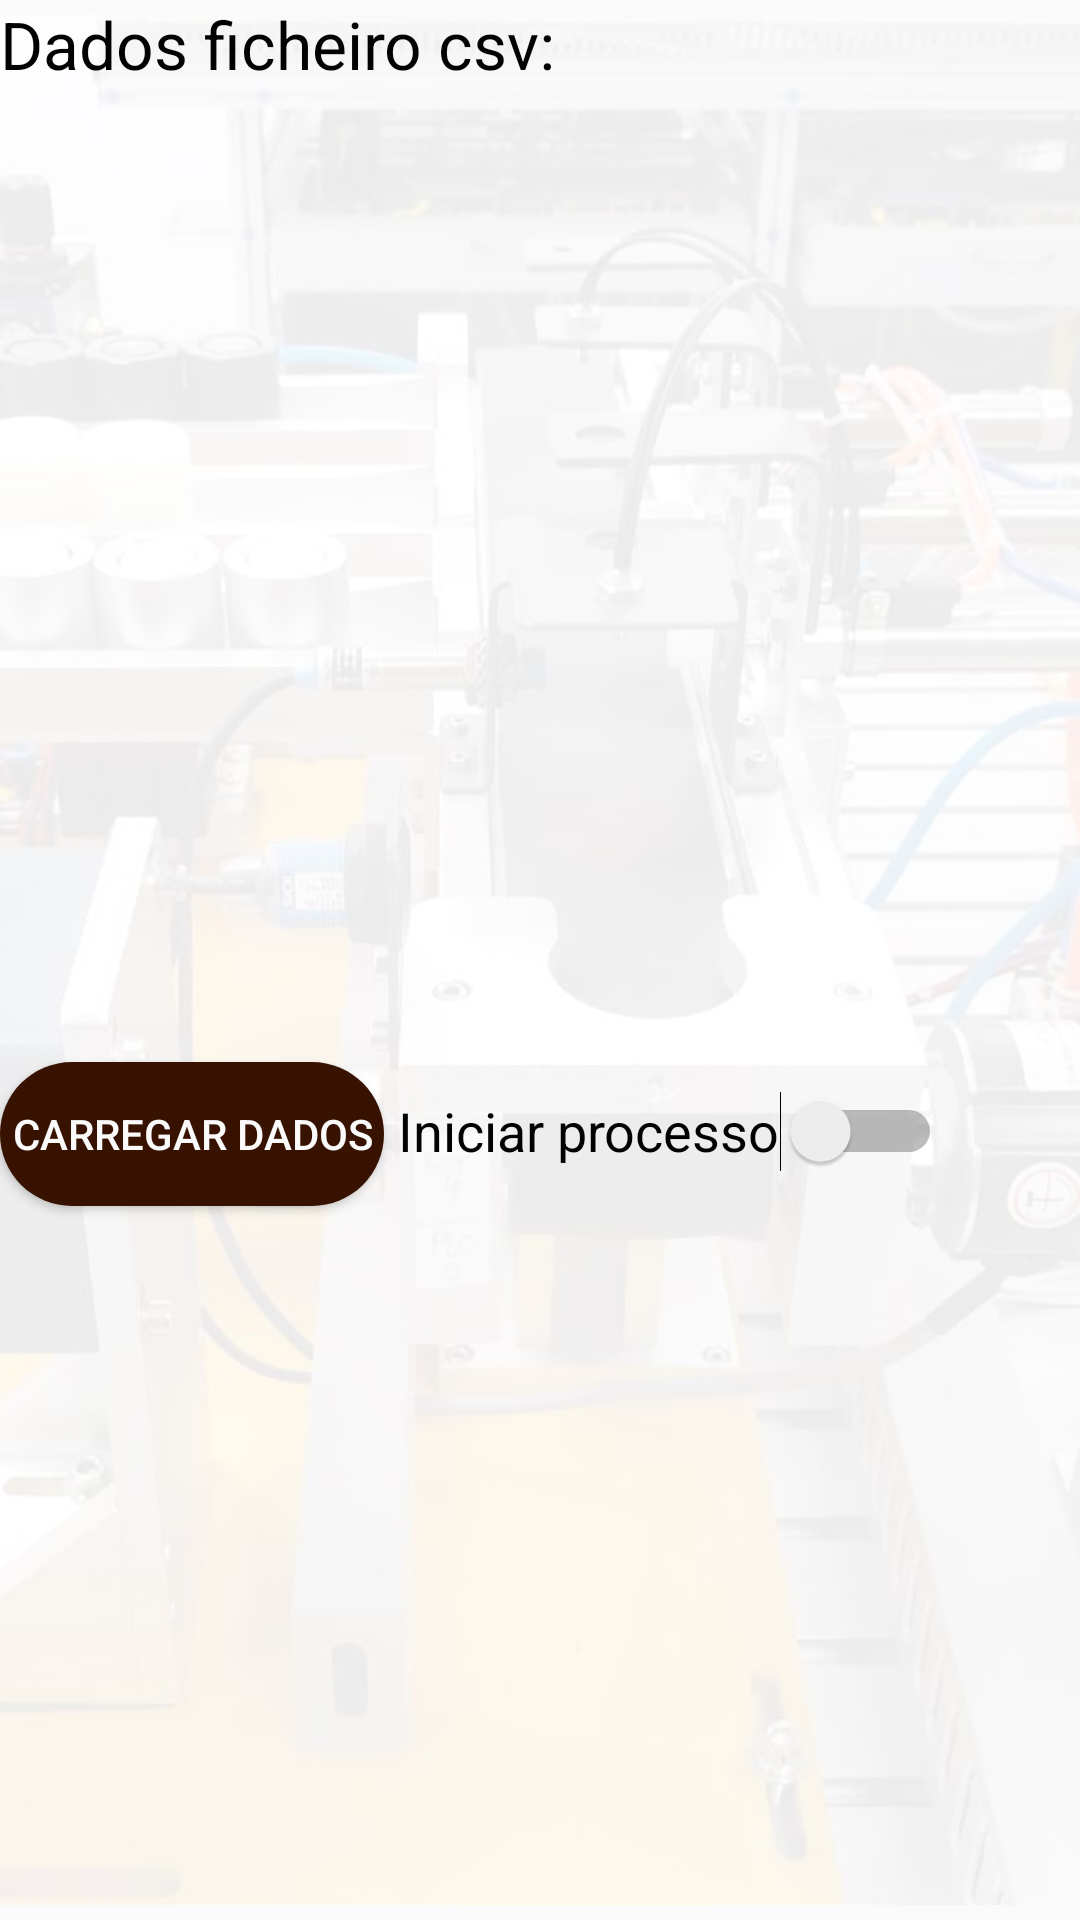

Produce the Android XML layout that renders to this screen, including the resource entries it uses.
<!-- AndroidManifest.xml: activity theme Theme.AppCompat.Light.NoActionBar -->
<!-- res/layout/activity_start.xml -->
<RelativeLayout xmlns:android="http://schemas.android.com/apk/res/android"
    xmlns:app="http://schemas.android.com/apk/res-auto"
    xmlns:tools="http://schemas.android.com/tools"
    android:layout_width="match_parent"
    android:layout_height="match_parent"
    tools:context="com.example.cm_project2.StartActivity"
    android:orientation="vertical">


    <ImageView
        android:id="@+id/imageView4"
        android:layout_width="wrap_content"
        android:layout_height="wrap_content"
        android:src="@drawable/background" />

    <TextView
        android:id="@+id/textView3"
        android:layout_width="348dp"
        android:layout_height="42dp"

        android:layout_alignParentEnd="true"
        android:layout_alignParentBottom="true"
        android:layout_marginEnd="34dp"
        android:layout_marginBottom="598dp"
        android:text="@string/txtView_dadosProcesso"
        android:textColor="@color/colorBlack"
        android:textSize="22sp" />

    <Switch
        android:id="@+id/btn_start"
        android:layout_width="wrap_content"
        android:layout_height="86dp"
        android:layout_alignParentEnd="true"
        android:layout_alignParentBottom="true"
        android:layout_marginEnd="46dp"
        android:layout_marginBottom="220dp"
        android:text="@string/btn_iniciarProcesso"
        android:textColor="@color/colorBlack"
        android:textSize="18sp" />

    <Button
        android:id="@+id/btnAddData"
        android:layout_width="164dp"
        android:layout_height="wrap_content"
        android:layout_alignParentEnd="true"
        android:layout_alignParentBottom="true"
        android:layout_marginEnd="232dp"
        android:layout_marginBottom="238dp"
        android:text="@string/btn_carregarDados"
        android:background="@drawable/rounded_button_time"
        android:textColor="@color/colorWhite"/>

    <ListView
        android:id="@+id/listView"
        android:layout_width="298dp"
        android:layout_height="167dp"
        android:layout_alignParentEnd="true"
        android:layout_alignParentBottom="true"
        android:layout_marginEnd="56dp"
        android:layout_marginBottom="401dp"
        android:gravity="center"
        android:textSize="18sp">

    </ListView>

    <ProgressBar
        android:id="@+id/progressBar_timer"
        style="?android:attr/progressBarStyle"
        android:layout_width="67dp"
        android:layout_height="65dp"
        android:layout_alignParentEnd="true"
        android:layout_alignParentBottom="true"
        android:layout_marginEnd="188dp"
        android:layout_marginBottom="101dp"
        android:visibility="invisible"
        tools:visibility="visible" />

    <TextView
        android:id="@+id/textView_time"
        android:layout_width="wrap_content"
        android:layout_height="wrap_content"
        android:layout_alignParentEnd="true"
        android:layout_alignParentBottom="true"
        android:layout_marginEnd="211dp"
        android:layout_marginBottom="114dp"
        android:text="3"
        android:textColor="@color/colorBlack"
        android:textSize="30sp"
        android:visibility="invisible"
        tools:visibility="visible" />

    <TextView
        android:id="@+id/textView4"
        android:layout_width="156dp"
        android:layout_height="wrap_content"
        android:layout_alignParentStart="true"
        android:layout_alignParentEnd="true"
        android:layout_alignParentBottom="true"
        android:layout_marginStart="167dp"
        android:layout_marginEnd="87dp"
        android:layout_marginBottom="679dp"
        android:fontFamily="@font/aclonica"
        android:text="@string/app_name"
        android:textAlignment="center"
        android:textColor="@color/colorBrown"
        android:textSize="18sp"
        android:textStyle="bold|italic" />

    <ImageView
        android:id="@+id/imageView6"
        android:layout_width="51dp"
        android:layout_height="55dp"
        android:layout_alignParentEnd="true"
        android:layout_alignParentBottom="true"
        android:layout_marginEnd="38dp"
        android:layout_marginBottom="666dp"
        android:src="@drawable/lu_ban_logo" />

</RelativeLayout>
<!-- resources referenced by this layout -->
<resources>
  <color name="colorBlack">#020202</color>
  <color name="colorBrown">#371200</color>
  <color name="colorWhite">#FAFAFA</color>
  <!-- drawable background: jpg bitmap (drawable, 41650 bytes) -->
  <!-- drawable lu_ban_logo: png bitmap (drawable, 72013 bytes) -->
  <!-- drawable rounded_button_time (drawable) -->
  <selector xmlns:android="http://schemas.android.com/apk/res/android">
  
      <item android:state_enabled="true">
          <shape
              android:shape="rectangle">
              <solid android:color="#371200" />
              <corners android:radius="999dp" />
          </shape>
      </item>
      <item android:state_enabled="false">
          <shape
              android:shape="rectangle">
              <solid android:color="@color/colorPrimary"/>
              <corners android:radius="999dp" />
          </shape>
      </item>
  </selector>
  <string name="app_name">TrackProcess</string>
  <string name="btn_carregarDados">Carregar dados</string>
  <string name="btn_iniciarProcesso">Iniciar processo</string>
  <string name="txtView_dadosProcesso">Dados ficheiro csv:</string>
  <color name="colorPrimary">#008577</color>
</resources>
